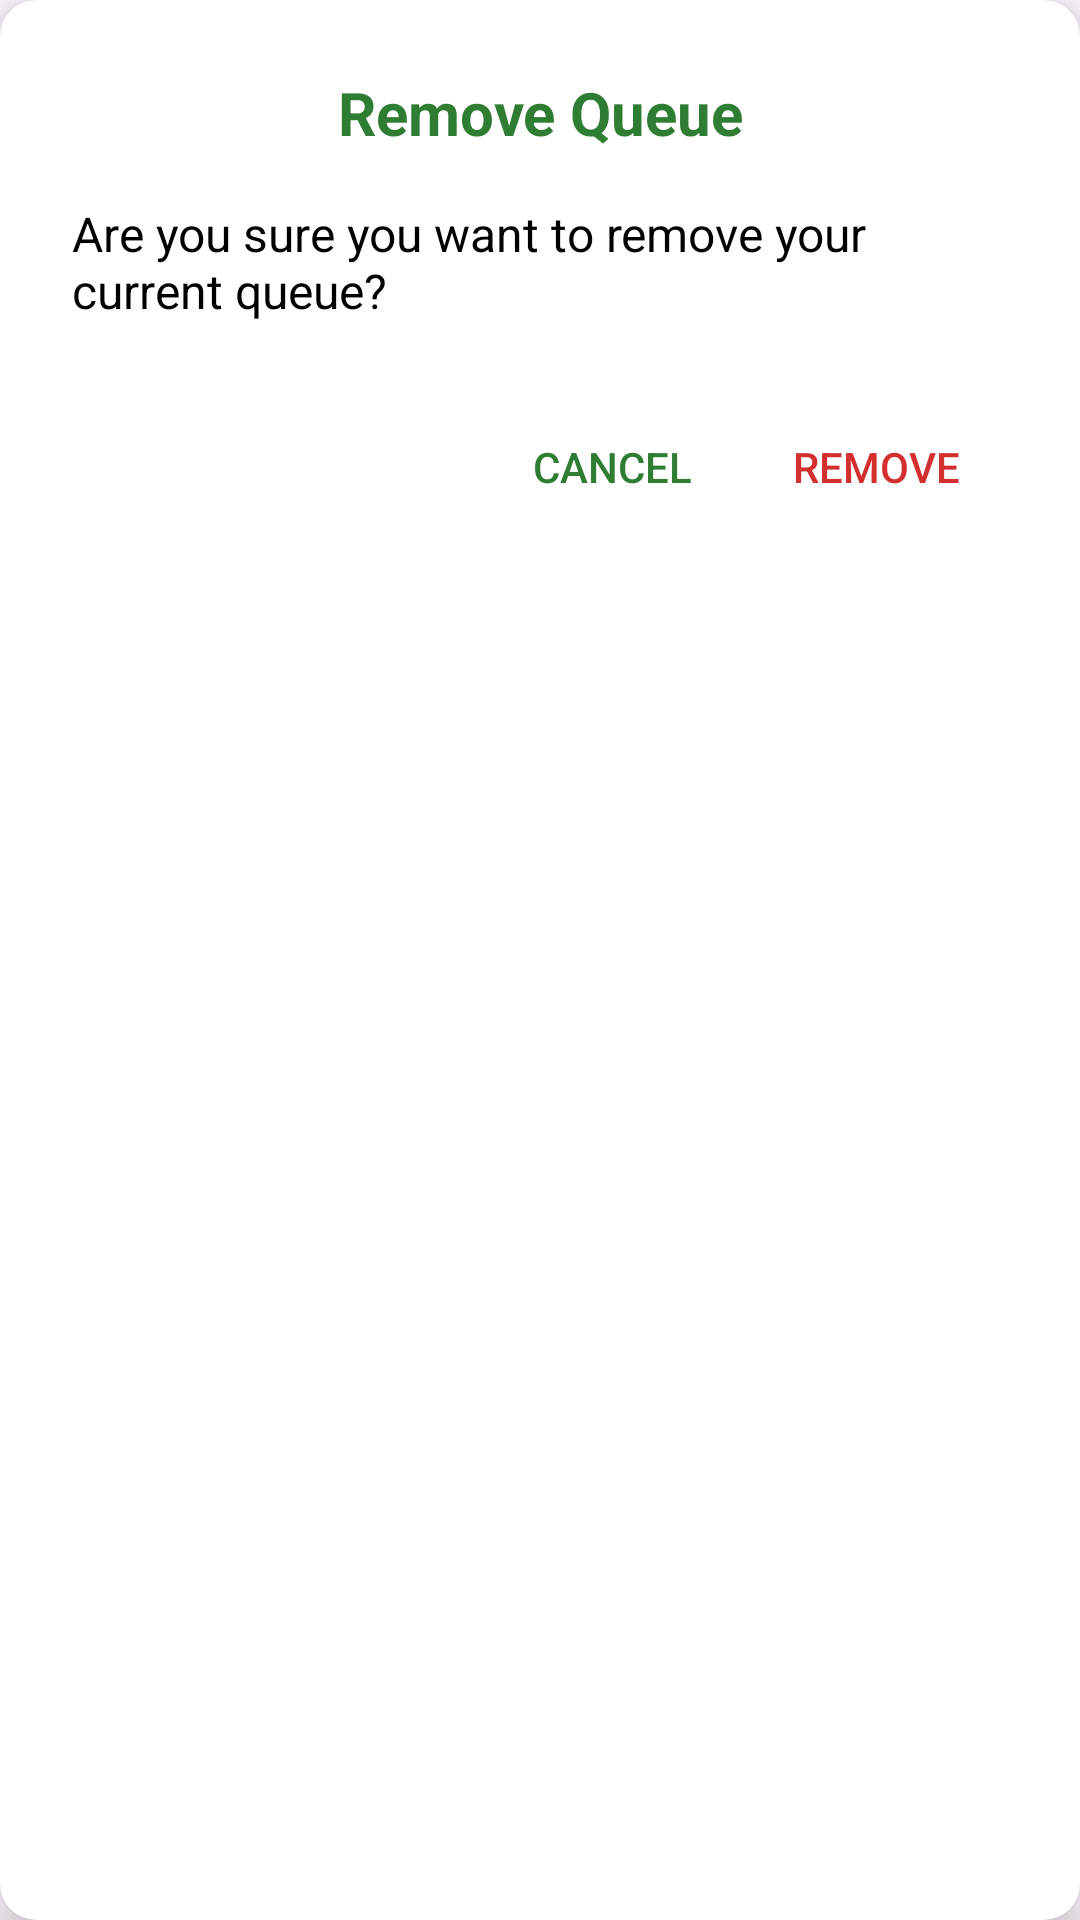

The Android layout XML behind this screen, and the referenced resources:
<!-- AndroidManifest.xml: application theme Theme.HealthLine -->
<!-- res/layout/remove_queue_warning.xml -->
<?xml version="1.0" encoding="utf-8"?>
<androidx.cardview.widget.CardView
    xmlns:android="http://schemas.android.com/apk/res/android"
    xmlns:app="http://schemas.android.com/apk/res-auto"
    android:layout_width="300dp"
    android:layout_height="wrap_content"
    android:layout_gravity="center"
    app:cardCornerRadius="12dp"
    app:cardElevation="8dp"
    app:cardBackgroundColor="#FFFFFF">

    <androidx.constraintlayout.widget.ConstraintLayout
        android:layout_width="match_parent"
        android:layout_height="wrap_content"
        android:padding="24dp">

        <TextView
            android:id="@+id/title"
            android:layout_width="0dp"
            android:layout_height="wrap_content"
            android:text="Remove Queue"
            android:textSize="20sp"
            android:textStyle="bold"
            android:textColor="#2E7D32"
            android:gravity="center"
            app:layout_constraintEnd_toEndOf="parent"
            app:layout_constraintStart_toStartOf="parent"
            app:layout_constraintTop_toTopOf="parent"/>

        <TextView
            android:id="@+id/message"
            android:layout_width="0dp"
            android:layout_height="wrap_content"
            android:text="Are you sure you want to remove your current queue?"
            android:textSize="16sp"
            android:textColor="#000000"
            android:layout_marginTop="16dp"
            app:layout_constraintEnd_toEndOf="parent"
            app:layout_constraintStart_toStartOf="parent"
            app:layout_constraintTop_toBottomOf="@id/title"/>

        <LinearLayout
            android:id="@+id/button_container"
            android:layout_width="0dp"
            android:layout_height="wrap_content"
            android:layout_marginTop="24dp"
            android:orientation="horizontal"
            android:gravity="end"
            app:layout_constraintEnd_toEndOf="parent"
            app:layout_constraintStart_toStartOf="parent"
            app:layout_constraintTop_toBottomOf="@id/message">

            <Button
                android:id="@+id/btnCancel"
                android:layout_width="wrap_content"
                android:layout_height="wrap_content"
                android:text="Cancel"
                android:textColor="#2E7D32"
                android:background="?attr/selectableItemBackgroundBorderless"/>

            <Button
                android:id="@+id/btnRemove"
                android:layout_width="wrap_content"
                android:layout_height="wrap_content"
                android:text="Remove"
                android:textColor="#D32F2F"
                android:background="?attr/selectableItemBackgroundBorderless"/>
        </LinearLayout>

    </androidx.constraintlayout.widget.ConstraintLayout>
</androidx.cardview.widget.CardView>
<!-- resources referenced by this layout -->
<resources>
  <style name="Theme.HealthLine" parent="Base.Theme.HealthLine" />
  <style name="Base.Theme.HealthLine" parent="Theme.Material3.DayNight.NoActionBar">
          
          
      </style>
</resources>
